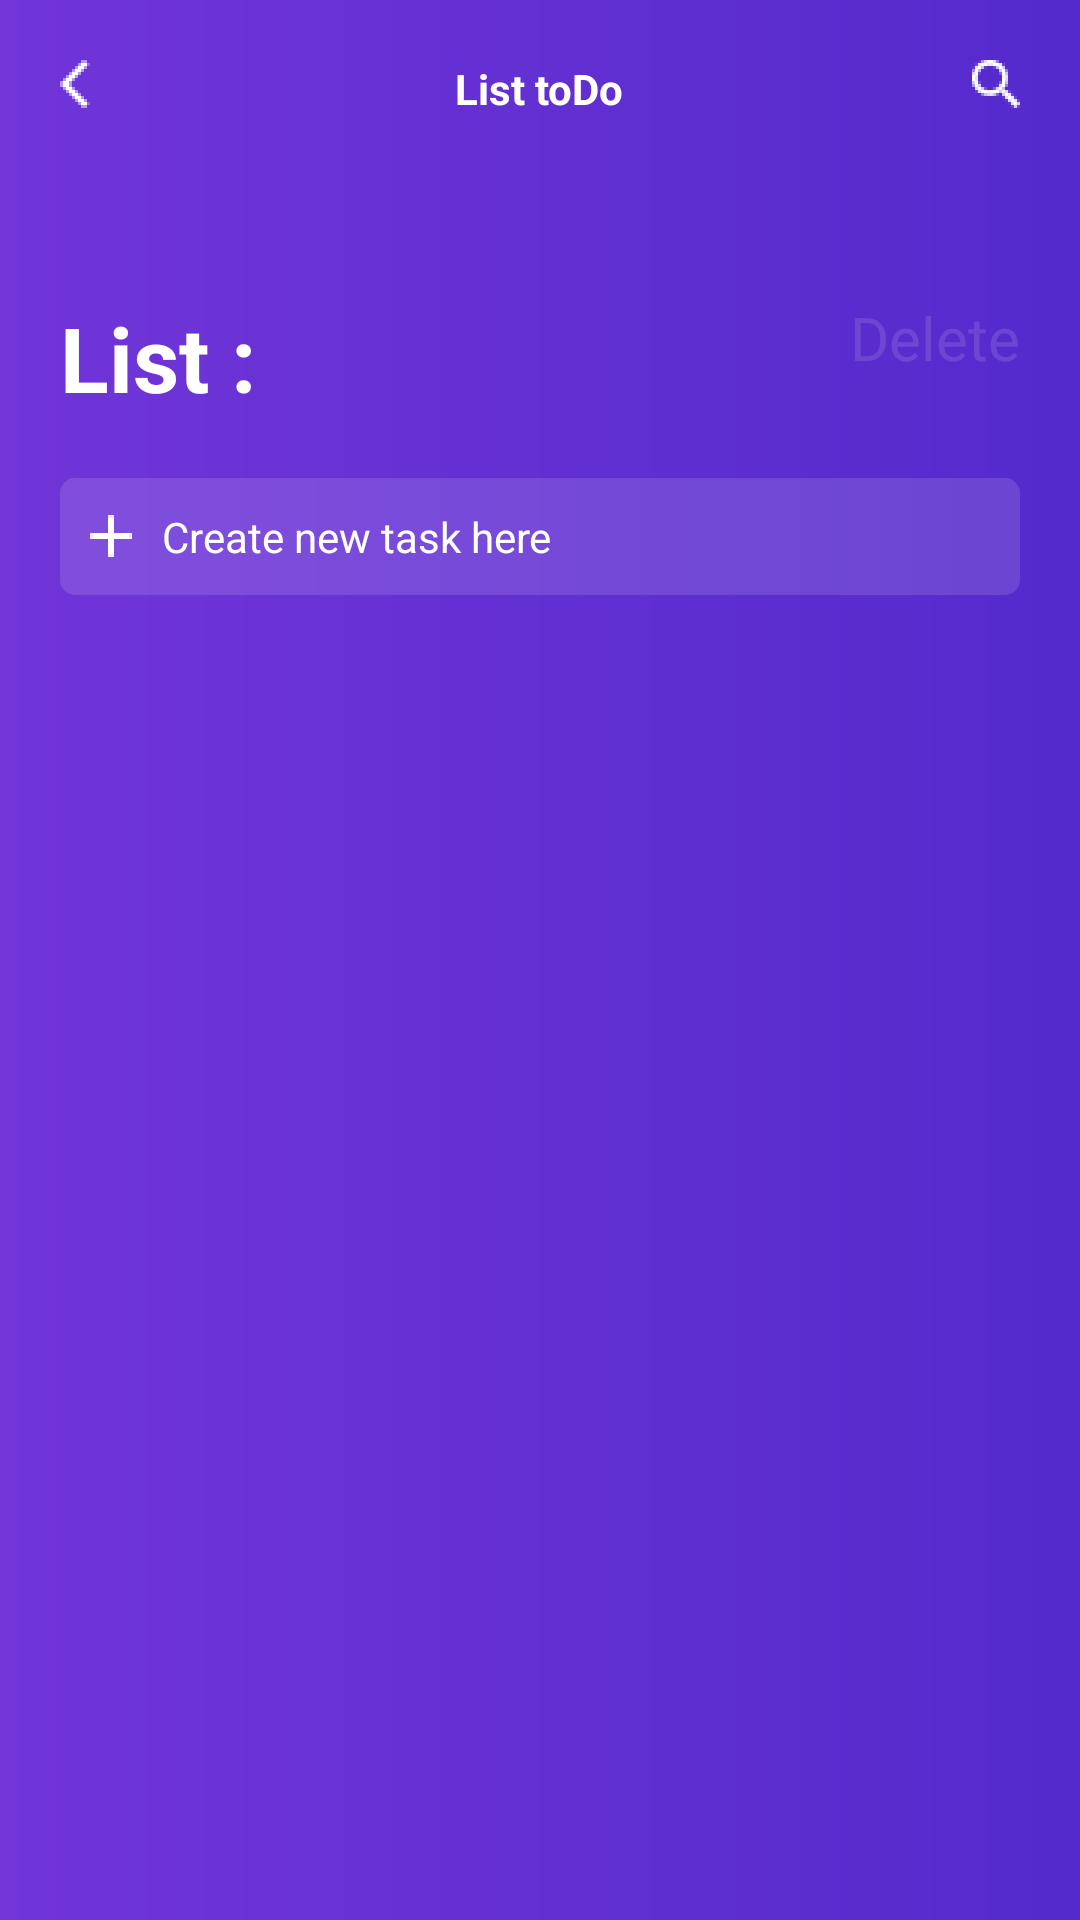

Reconstruct the res/layout file that produces this screen, plus the resources it refers to.
<!-- AndroidManifest.xml: application theme Theme.ToDoList -->
<!-- res/layout/activity_list.xml -->
<?xml version="1.0" encoding="utf-8"?>
<LinearLayout xmlns:android="http://schemas.android.com/apk/res/android"
    xmlns:app="http://schemas.android.com/apk/res-auto"
    xmlns:tools="http://schemas.android.com/tools"
    android:layout_width="match_parent"
    android:layout_height="match_parent"
    android:background="@drawable/gradient_background"
    android:orientation="vertical"
    tools:context=".ListActivity">

    <include layout="@layout/top_bar_list" />

    <LinearLayout
        android:layout_width="match_parent"
        android:layout_height="match_parent"
        android:layout_margin="@dimen/margin_meduim"
        android:orientation="vertical">

        <FrameLayout
            android:layout_width="match_parent"
            android:layout_height="wrap_content"
            android:layout_marginTop="@dimen/margin_large"
            android:layout_marginBottom="@dimen/margin_meduim">

            <TextView
                android:id="@+id/tv_list_name"
                android:layout_width="wrap_content"
                android:layout_height="wrap_content"
                android:text="@string/list"
                android:textColor="@color/white"
                android:textSize="@dimen/margin_large"
                android:textStyle="bold" />

            <TextView
                android:id="@+id/tv_list_delete"
                android:layout_width="wrap_content"
                android:layout_height="wrap_content"
                android:layout_gravity="end"
                android:text="@string/delete"
                android:textColor="@color/gray"
                android:textSize="@dimen/margin_meduim" />

        </FrameLayout>

        <LinearLayout
            android:id="@+id/et_create"
            android:layout_width="match_parent"
            android:layout_height="wrap_content"
            android:background="@drawable/bg_edit_text"
            android:orientation="horizontal"
            android:padding="@dimen/margin_small">

            <ImageView
                android:layout_width="wrap_content"
                android:layout_height="wrap_content"
                android:layout_gravity="center"
                android:layout_marginEnd="@dimen/margin_small"
                android:src="@drawable/ic_plus" />

            <TextView
                android:layout_width="match_parent"
                android:layout_height="wrap_content"
                android:background="@color/transparent"
                android:text="@string/create_task"
                android:textColor="@color/white" />

        </LinearLayout>

        <androidx.recyclerview.widget.RecyclerView
            android:id="@+id/rv_tasks"
            android:layout_width="match_parent"
            android:layout_height="match_parent"
            android:layout_marginTop="@dimen/margin_meduim" />

    </LinearLayout>

</LinearLayout>
<!-- res/layout/top_bar_list.xml (included above) -->
<?xml version="1.0" encoding="utf-8"?>
<FrameLayout xmlns:android="http://schemas.android.com/apk/res/android"
    android:layout_width="match_parent"
    android:layout_height="wrap_content"
    android:paddingStart="@dimen/margin_meduim"
    android:paddingTop="@dimen/margin_meduim"
    android:paddingEnd="@dimen/margin_meduim"
    android:paddingBottom="@dimen/margin_small">

    <ImageView
        android:id="@+id/iv_back"
        android:layout_width="wrap_content"
        android:layout_height="wrap_content"
        android:src="@drawable/ic_back" />

    <TextView
        android:layout_width="wrap_content"
        android:layout_height="wrap_content"
        android:layout_gravity="center"
        android:text="@string/list_to_Do"
        android:textColor="@color/white"
        android:textStyle="bold" />

    <ImageView
        android:id="@+id/iv_search"
        android:layout_width="wrap_content"
        android:layout_height="wrap_content"
        android:layout_gravity="end"
        android:src="@drawable/ic_search" />

</FrameLayout>
<!-- resources referenced by this layout -->
<resources>
  <color name="gray">#20FFFFFF</color>
  <color name="transparent">#00FFFFFF</color>
  <color name="white">#FFFFFFFF</color>
  <dimen name="margin_large">30dp</dimen>
  <dimen name="margin_meduim">20dp</dimen>
  <dimen name="margin_small">10dp</dimen>
  <!-- drawable bg_edit_text (drawable) -->
  <?xml version="1.0" encoding="utf-8"?>
  <shape xmlns:android="http://schemas.android.com/apk/res/android">
  <corners android:radius="@dimen/margin_little"/>
      <solid android:color="@color/gray" />
  </shape>
  <!-- drawable gradient_background (drawable) -->
  <?xml version="1.0" encoding="utf-8"?>
  <shape xmlns:android="http://schemas.android.com/apk/res/android">
  
      <gradient
          android:startColor="@color/purple_200"
          android:endColor="@color/purple_500" />
  </shape>
  <!-- drawable ic_back: png bitmap (drawable-hdpi, 374 bytes) -->
  <!-- drawable ic_plus: png bitmap (drawable-hdpi, 296 bytes) -->
  <!-- drawable ic_search: png bitmap (drawable-hdpi, 842 bytes) -->
  <string name="create_task">Create new task here</string>
  <string name="delete">Delete</string>
  <string name="list">List :</string>
  <string name="list_to_Do">List toDo</string>
  <style name="Theme.ToDoList" parent="Theme.MaterialComponents.DayNight.NoActionBar">
          
          <item name="colorPrimary">@color/purple_500</item>
          <item name="colorPrimaryVariant">@color/purple_700</item>
          <item name="colorOnPrimary">@color/white</item>
          
          <item name="colorSecondary">@color/teal_200</item>
          <item name="colorSecondaryVariant">@color/teal_700</item>
          <item name="colorOnSecondary">@color/black</item>
          
  
          <item name="android:statusBarColor" tools:targetApi="l">?attr/colorPrimaryVariant</item>
          
      </style>
  <dimen name="margin_little">5dp</dimen>
  <color name="purple_200">#7135D8</color>
  <color name="purple_500">#542ACC</color>
  <color name="purple_700">#FF3700B3</color>
  <color name="teal_200">#7135D8</color>
  <color name="teal_700">#542ACC</color>
  <color name="black">#FF000000</color>
</resources>
